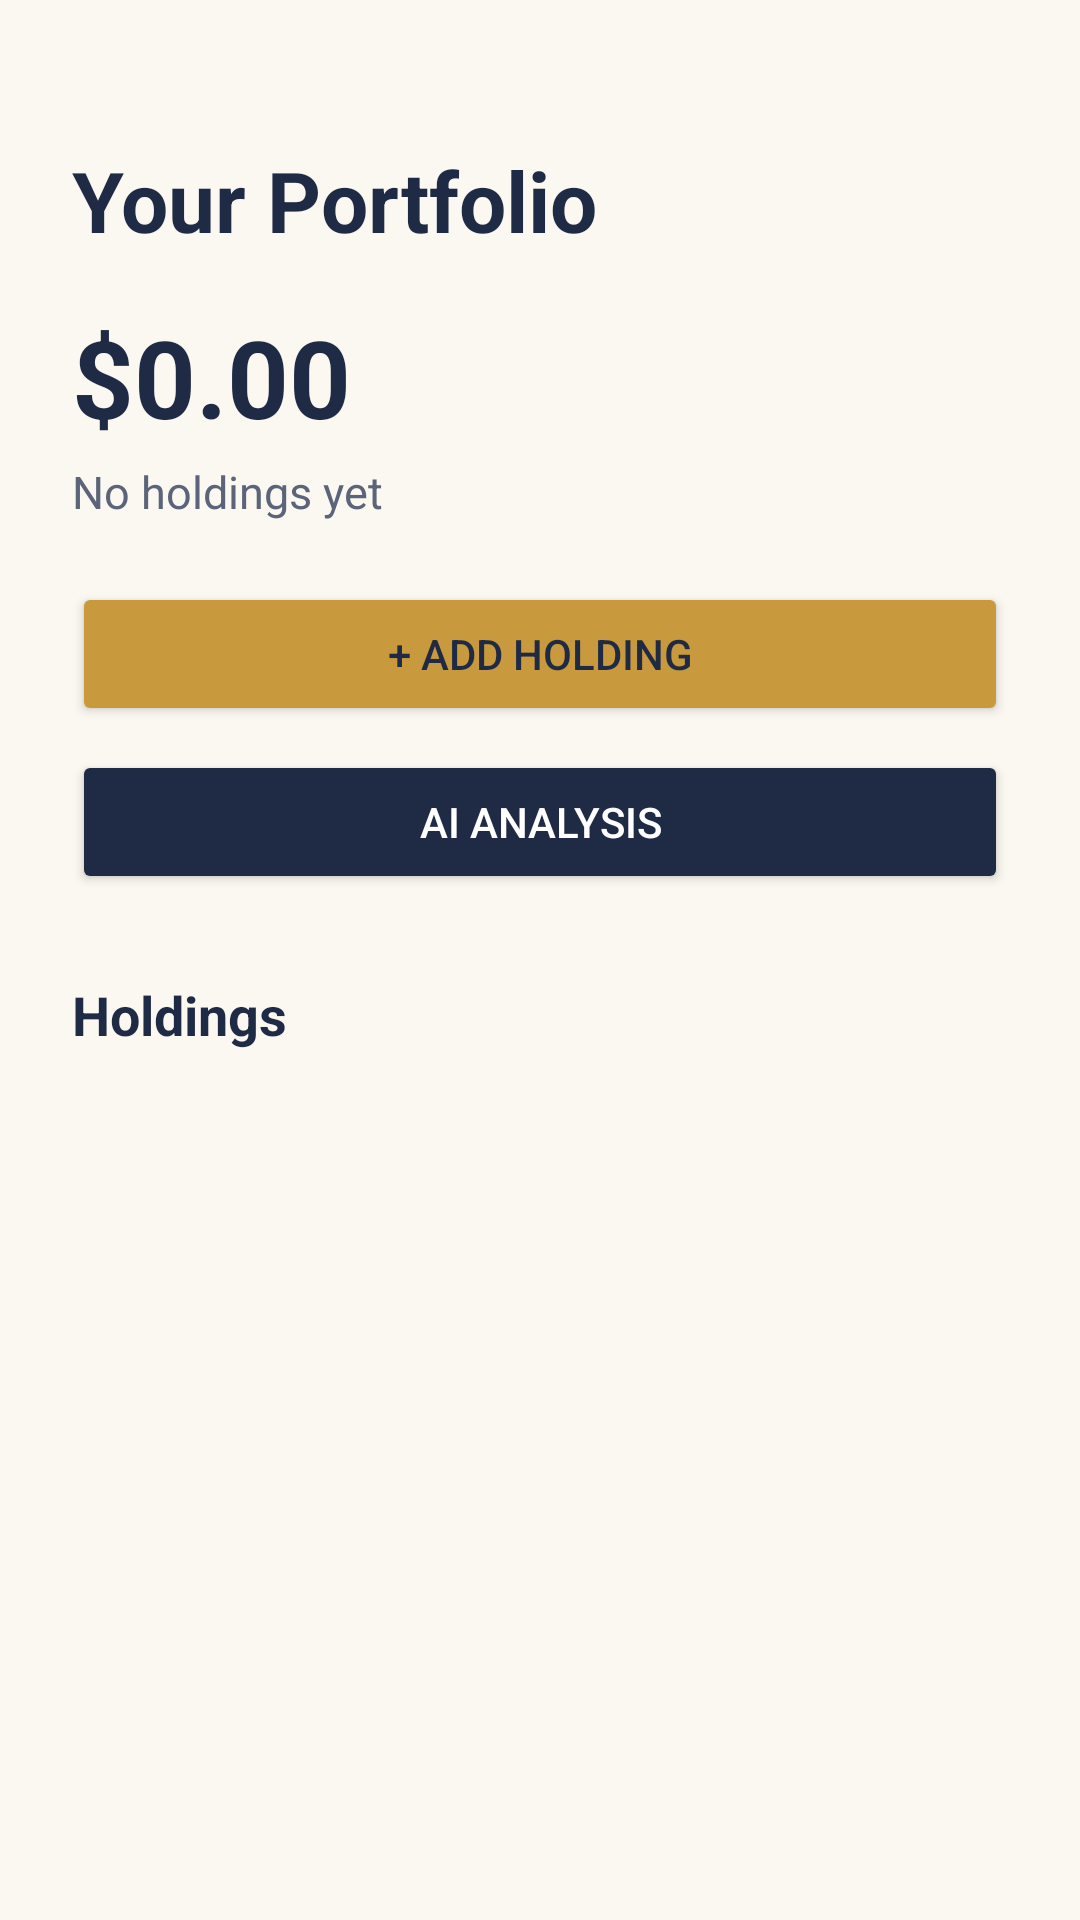

Write the Android layout XML for this screen, with the resource values it uses.
<!-- AndroidManifest.xml: application theme Theme.MyApplication -->
<!-- res/layout/activity_dashboard.xml -->
<?xml version="1.0" encoding="utf-8"?>
<ScrollView xmlns:android="http://schemas.android.com/apk/res/android"
    android:layout_width="match_parent"
    android:layout_height="match_parent"
    android:background="@color/piq_background"
    android:fillViewport="true">

    <LinearLayout
        android:layout_width="match_parent"
        android:layout_height="wrap_content"
        android:orientation="vertical"
        android:paddingHorizontal="24dp"
        android:paddingTop="48dp"
        android:paddingBottom="32dp">

        <TextView
            android:layout_width="wrap_content"
            android:layout_height="wrap_content"
            android:text="Your Portfolio"
            android:textColor="@color/piq_text_primary"
            android:textSize="28sp"
            android:textStyle="bold" />

        <TextView
            android:id="@+id/totalValueText"
            android:layout_width="wrap_content"
            android:layout_height="wrap_content"
            android:layout_marginTop="16dp"
            android:text="$0.00"
            android:textColor="@color/piq_text_primary"
            android:textSize="36sp"
            android:textStyle="bold" />

        <TextView
            android:id="@+id/totalProfitLossText"
            android:layout_width="wrap_content"
            android:layout_height="wrap_content"
            android:layout_marginTop="4dp"
            android:text="No holdings yet"
            android:textColor="@color/piq_text_secondary"
            android:textSize="15sp" />

        <TextView
            android:id="@+id/errorText"
            android:layout_width="match_parent"
            android:layout_height="wrap_content"
            android:layout_marginTop="12dp"
            android:textColor="@color/piq_error"
            android:textSize="14sp"
            android:visibility="gone" />

        <Button
            android:id="@+id/addHoldingButton"
            android:layout_width="match_parent"
            android:layout_height="wrap_content"
            android:layout_marginTop="20dp"
            android:text="+ Add Holding"
            android:textColor="@color/piq_on_accent"
            android:backgroundTint="@color/piq_accent" />

        <Button
            android:id="@+id/aiAnalysisButton"
            android:layout_width="match_parent"
            android:layout_height="wrap_content"
            android:layout_marginTop="8dp"
            android:text="AI Analysis"
            android:textColor="@color/piq_on_primary"
            android:backgroundTint="@color/piq_primary" />

        <TextView
            android:layout_width="wrap_content"
            android:layout_height="wrap_content"
            android:layout_marginTop="28dp"
            android:text="Holdings"
            android:textColor="@color/piq_text_primary"
            android:textSize="18sp"
            android:textStyle="bold" />

        <LinearLayout
            android:id="@+id/holdingsContainer"
            android:layout_width="match_parent"
            android:layout_height="wrap_content"
            android:orientation="vertical"
            android:layout_marginTop="8dp" />

        <TextView
            android:id="@+id/emptyStateText"
            android:layout_width="match_parent"
            android:layout_height="wrap_content"
            android:layout_marginTop="16dp"
            android:text="You haven't added any stocks yet."
            android:textColor="@color/piq_text_secondary"
            android:textSize="14sp"
            android:visibility="gone" />

    </LinearLayout>
</ScrollView>
<!-- resources referenced by this layout -->
<resources>
  <color name="piq_accent">#C99A3D</color>
  <color name="piq_background">#FBF8F1</color>
  <color name="piq_error">#B3261E</color>
  <color name="piq_on_accent">#1F2A44</color>
  <color name="piq_on_primary">#FFFFFF</color>
  <color name="piq_primary">#1F2A44</color>
  <color name="piq_text_primary">#1F2A44</color>
  <color name="piq_text_secondary">#5B6478</color>
  <style name="Theme.MyApplication" parent="Base.Theme.MyApplication" />
  <style name="Base.Theme.MyApplication" parent="Theme.Material3.Light.NoActionBar">
          <item name="colorPrimary">@color/piq_primary</item>
          <item name="colorOnPrimary">@color/piq_on_primary</item>
          <item name="colorSecondary">@color/piq_accent</item>
          <item name="colorOnSecondary">@color/piq_on_accent</item>
          <item name="colorError">@color/piq_error</item>
          <item name="android:colorBackground">@color/piq_background</item>
          <item name="android:windowBackground">@color/piq_background</item>
          <item name="android:statusBarColor">@color/piq_background</item>
          <item name="android:navigationBarColor">@color/piq_background</item>
          <item name="android:windowLightStatusBar">true</item>
      </style>
</resources>
